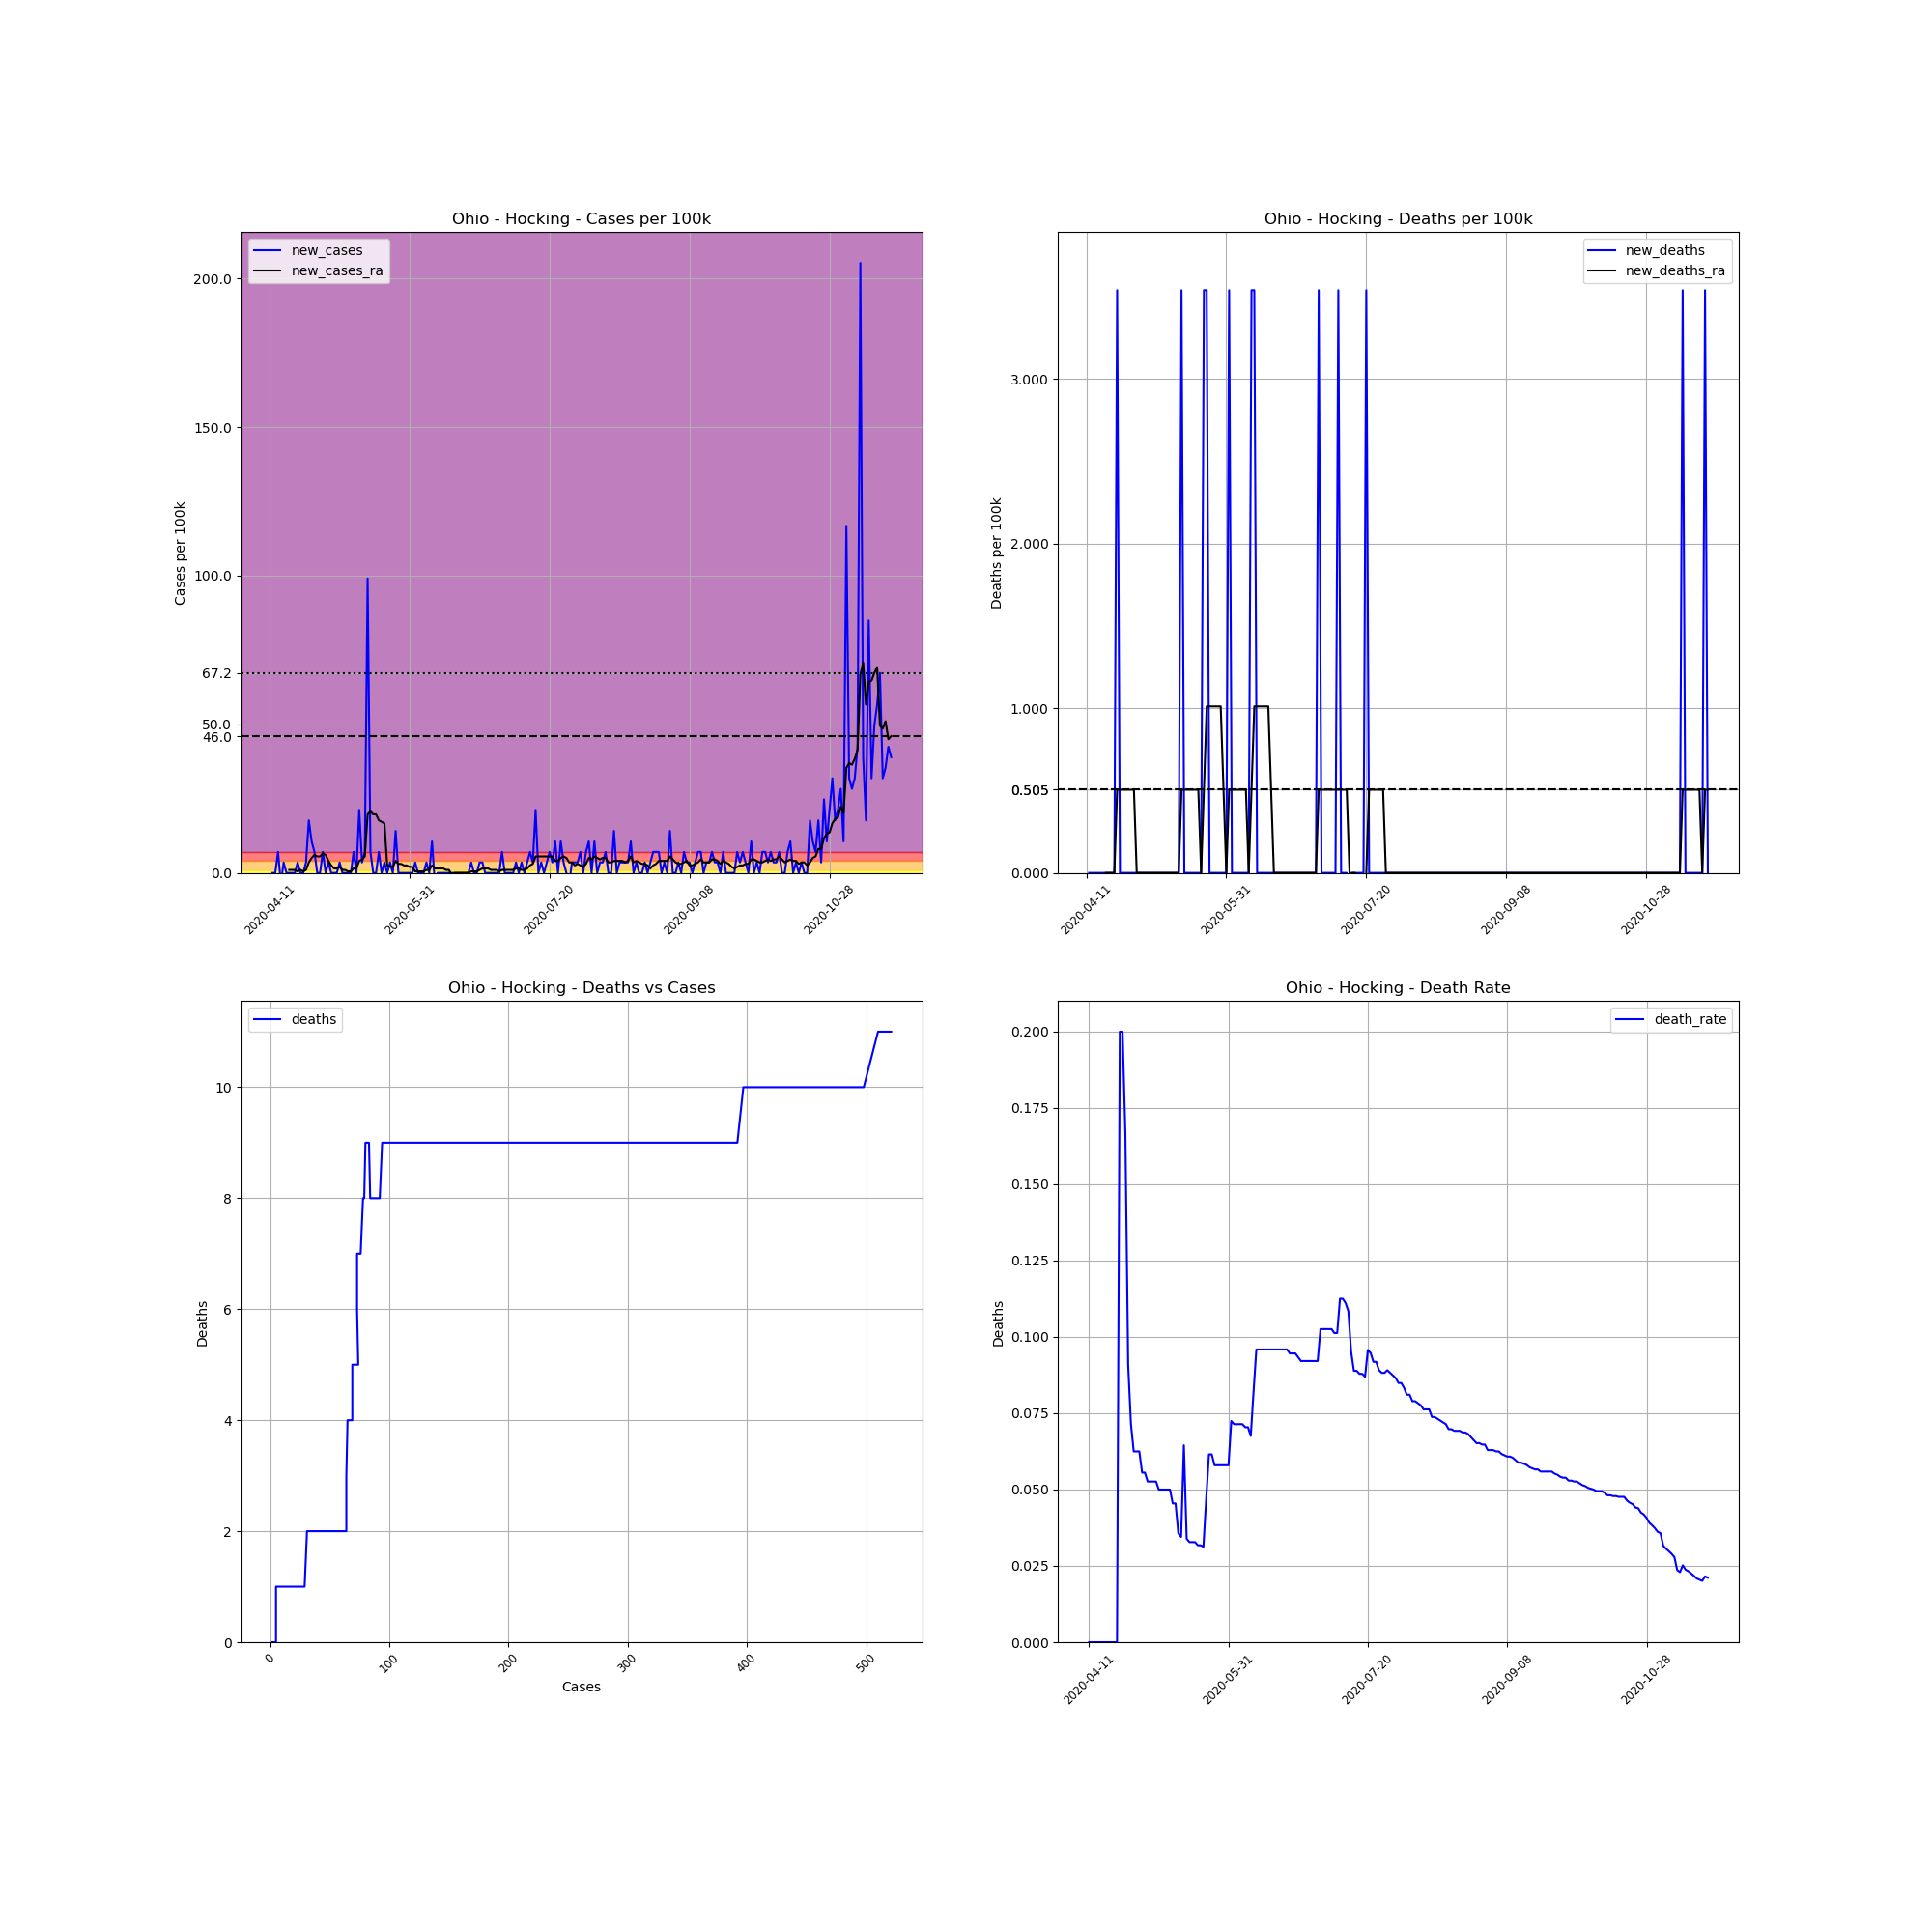

The table this chart was drawn from, first rows:
, date, county, state, fips, cases, deaths, COUNTY, STNAME, CTYNAME, POPESTIMATE2019, cases_per_100k, deaths_per_100k, death_rate, new_cases, new_deaths, new_cases_ra, new_deaths_ra
631962, 2020-04-11, Hocking, Ohio, 39073, 2, 0, 73, Ohio, Hocking, 28264, 7.076, 0.0, 0.0, , , , 
631963, 2020-04-12, Hocking, Ohio, 39073, 2, 0, 73, Ohio, Hocking, 28264, 7.076, 0.0, 0.0, 0.0, 0.0, , 
631964, 2020-04-13, Hocking, Ohio, 39073, 2, 0, 73, Ohio, Hocking, 28264, 7.076, 0.0, 0.0, 0.0, 0.0, , 
631965, 2020-04-14, Hocking, Ohio, 39073, 4, 0, 73, Ohio, Hocking, 28264, 14.15, 0.0, 0.0, 7.076, 0.0, , 
631966, 2020-04-15, Hocking, Ohio, 39073, 3, 0, 73, Ohio, Hocking, 28264, 10.61, 0.0, 0.0, -3.538, 0.0, , 
631967, 2020-04-16, Hocking, Ohio, 39073, 4, 0, 73, Ohio, Hocking, 28264, 14.15, 0.0, 0.0, 3.538, 0.0, , 
631968, 2020-04-17, Hocking, Ohio, 39073, 4, 0, 73, Ohio, Hocking, 28264, 14.15, 0.0, 0.0, 0.0, 0.0, , 
631969, 2020-04-18, Hocking, Ohio, 39073, 4, 0, 73, Ohio, Hocking, 28264, 14.15, 0.0, 0.0, 0.0, 0.0, 1.011, 0.0
631970, 2020-04-19, Hocking, Ohio, 39073, 4, 0, 73, Ohio, Hocking, 28264, 14.15, 0.0, 0.0, 0.0, 0.0, 1.011, 0.0
631971, 2020-04-20, Hocking, Ohio, 39073, 4, 0, 73, Ohio, Hocking, 28264, 14.15, 0.0, 0.0, 0.0, 0.0, 1.011, 0.0
631972, 2020-04-21, Hocking, Ohio, 39073, 5, 0, 73, Ohio, Hocking, 28264, 17.69, 0.0, 0.0, 3.538, 0.0, 0.5054, 0.0
631973, 2020-04-22, Hocking, Ohio, 39073, 5, 1, 73, Ohio, Hocking, 28264, 17.69, 3.538, 0.2, 0.0, 3.538, 1.011, 0.5054
631974, 2020-04-23, Hocking, Ohio, 39073, 5, 1, 73, Ohio, Hocking, 28264, 17.69, 3.538, 0.2, 0.0, 0.0, 0.5054, 0.5054
631975, 2020-04-24, Hocking, Ohio, 39073, 6, 1, 73, Ohio, Hocking, 28264, 21.23, 3.538, 0.1667, 3.538, 0.0, 1.011, 0.5054
631976, 2020-04-25, Hocking, Ohio, 39073, 11, 1, 73, Ohio, Hocking, 28264, 38.92, 3.538, 0.09091, 17.69, 0.0, 3.538, 0.5054
631977, 2020-04-26, Hocking, Ohio, 39073, 14, 1, 73, Ohio, Hocking, 28264, 49.53, 3.538, 0.07143, 10.61, 0.0, 5.054, 0.5054
631978, 2020-04-27, Hocking, Ohio, 39073, 16, 1, 73, Ohio, Hocking, 28264, 56.61, 3.538, 0.0625, 7.076, 0.0, 6.065, 0.5054
631979, 2020-04-28, Hocking, Ohio, 39073, 16, 1, 73, Ohio, Hocking, 28264, 56.61, 3.538, 0.0625, 0.0, 0.0, 5.56, 0.5054
631980, 2020-04-29, Hocking, Ohio, 39073, 16, 1, 73, Ohio, Hocking, 28264, 56.61, 3.538, 0.0625, 0.0, 0.0, 5.56, 0.0
631981, 2020-04-30, Hocking, Ohio, 39073, 18, 1, 73, Ohio, Hocking, 28264, 63.69, 3.538, 0.05556, 7.076, 0.0, 6.571, 0.0
631982, 2020-05-01, Hocking, Ohio, 39073, 18, 1, 73, Ohio, Hocking, 28264, 63.69, 3.538, 0.05556, 0.0, 0.0, 6.065, 0.0
631983, 2020-05-02, Hocking, Ohio, 39073, 19, 1, 73, Ohio, Hocking, 28264, 67.22, 3.538, 0.05263, 3.538, 0.0, 4.044, 0.0
631984, 2020-05-03, Hocking, Ohio, 39073, 19, 1, 73, Ohio, Hocking, 28264, 67.22, 3.538, 0.05263, 0.0, 0.0, 2.527, 0.0
631985, 2020-05-04, Hocking, Ohio, 39073, 19, 1, 73, Ohio, Hocking, 28264, 67.22, 3.538, 0.05263, 0.0, 0.0, 1.516, 0.0
631986, 2020-05-05, Hocking, Ohio, 39073, 19, 1, 73, Ohio, Hocking, 28264, 67.22, 3.538, 0.05263, 0.0, 0.0, 1.516, 0.0
631987, 2020-05-06, Hocking, Ohio, 39073, 20, 1, 73, Ohio, Hocking, 28264, 70.76, 3.538, 0.05, 3.538, 0.0, 2.022, 0.0
631988, 2020-05-07, Hocking, Ohio, 39073, 20, 1, 73, Ohio, Hocking, 28264, 70.76, 3.538, 0.05, 0.0, 0.0, 1.011, 0.0
631989, 2020-05-08, Hocking, Ohio, 39073, 20, 1, 73, Ohio, Hocking, 28264, 70.76, 3.538, 0.05, 0.0, 0.0, 1.011, 0.0
631990, 2020-05-09, Hocking, Ohio, 39073, 20, 1, 73, Ohio, Hocking, 28264, 70.76, 3.538, 0.05, 0.0, 0.0, 0.5054, 0.0
631991, 2020-05-10, Hocking, Ohio, 39073, 20, 1, 73, Ohio, Hocking, 28264, 70.76, 3.538, 0.05, 0.0, 0.0, 0.5054, 0.0
631992, 2020-05-11, Hocking, Ohio, 39073, 22, 1, 73, Ohio, Hocking, 28264, 77.84, 3.538, 0.04545, 7.076, 0.0, 1.516, 0.0
631993, 2020-05-12, Hocking, Ohio, 39073, 22, 1, 73, Ohio, Hocking, 28264, 77.84, 3.538, 0.04545, 0.0, 0.0, 1.516, 0.0
631994, 2020-05-13, Hocking, Ohio, 39073, 28, 1, 73, Ohio, Hocking, 28264, 99.07, 3.538, 0.03571, 21.23, 0.0, 4.044, 0.0
631995, 2020-05-14, Hocking, Ohio, 39073, 29, 1, 73, Ohio, Hocking, 28264, 102.6, 3.538, 0.03448, 3.538, 0.0, 4.549, 0.0
631996, 2020-05-15, Hocking, Ohio, 39073, 31, 2, 73, Ohio, Hocking, 28264, 109.7, 7.076, 0.06452, 7.076, 3.538, 5.56, 0.5054
631997, 2020-05-16, Hocking, Ohio, 39073, 59, 2, 73, Ohio, Hocking, 28264, 208.7, 7.076, 0.0339, 99.07, 0.0, 19.71, 0.5054
631998, 2020-05-17, Hocking, Ohio, 39073, 61, 2, 73, Ohio, Hocking, 28264, 215.8, 7.076, 0.03279, 7.076, 0.0, 20.72, 0.5054
631999, 2020-05-18, Hocking, Ohio, 39073, 61, 2, 73, Ohio, Hocking, 28264, 215.8, 7.076, 0.03279, 0.0, 0.0, 19.71, 0.5054
632000, 2020-05-19, Hocking, Ohio, 39073, 61, 2, 73, Ohio, Hocking, 28264, 215.8, 7.076, 0.03279, 0.0, 0.0, 19.71, 0.5054
632001, 2020-05-20, Hocking, Ohio, 39073, 63, 2, 73, Ohio, Hocking, 28264, 222.9, 7.076, 0.03175, 7.076, 0.0, 17.69, 0.5054
632002, 2020-05-21, Hocking, Ohio, 39073, 63, 2, 73, Ohio, Hocking, 28264, 222.9, 7.076, 0.03175, 0.0, 0.0, 17.18, 0.5054
632003, 2020-05-22, Hocking, Ohio, 39073, 64, 2, 73, Ohio, Hocking, 28264, 226.4, 7.076, 0.03125, 3.538, 0.0, 16.68, 0.0
632004, 2020-05-23, Hocking, Ohio, 39073, 64, 3, 73, Ohio, Hocking, 28264, 226.4, 10.61, 0.04688, 0.0, 3.538, 2.527, 0.5054
632005, 2020-05-24, Hocking, Ohio, 39073, 65, 4, 73, Ohio, Hocking, 28264, 230, 14.15, 0.06154, 3.538, 3.538, 2.022, 1.011
632006, 2020-05-25, Hocking, Ohio, 39073, 65, 4, 73, Ohio, Hocking, 28264, 230, 14.15, 0.06154, 0.0, 0.0, 2.022, 1.011
632007, 2020-05-26, Hocking, Ohio, 39073, 69, 4, 73, Ohio, Hocking, 28264, 244.1, 14.15, 0.05797, 14.15, 0.0, 4.044, 1.011
632008, 2020-05-27, Hocking, Ohio, 39073, 69, 4, 73, Ohio, Hocking, 28264, 244.1, 14.15, 0.05797, 0.0, 0.0, 3.033, 1.011
632009, 2020-05-28, Hocking, Ohio, 39073, 69, 4, 73, Ohio, Hocking, 28264, 244.1, 14.15, 0.05797, 0.0, 0.0, 3.033, 1.011
632010, 2020-05-29, Hocking, Ohio, 39073, 69, 4, 73, Ohio, Hocking, 28264, 244.1, 14.15, 0.05797, 0.0, 0.0, 2.527, 1.011
632011, 2020-05-30, Hocking, Ohio, 39073, 69, 4, 73, Ohio, Hocking, 28264, 244.1, 14.15, 0.05797, 0.0, 0.0, 2.527, 0.5054
632012, 2020-05-31, Hocking, Ohio, 39073, 69, 4, 73, Ohio, Hocking, 28264, 244.1, 14.15, 0.05797, 0.0, 0.0, 2.022, 0.0
632013, 2020-06-01, Hocking, Ohio, 39073, 69, 5, 73, Ohio, Hocking, 28264, 244.1, 17.69, 0.07246, 0.0, 3.538, 2.022, 0.5054
632014, 2020-06-02, Hocking, Ohio, 39073, 70, 5, 73, Ohio, Hocking, 28264, 247.7, 17.69, 0.07143, 3.538, 0.0, 0.5054, 0.5054
632015, 2020-06-03, Hocking, Ohio, 39073, 70, 5, 73, Ohio, Hocking, 28264, 247.7, 17.69, 0.07143, 0.0, 0.0, 0.5054, 0.5054
632016, 2020-06-04, Hocking, Ohio, 39073, 70, 5, 73, Ohio, Hocking, 28264, 247.7, 17.69, 0.07143, 0.0, 0.0, 0.5054, 0.5054
632017, 2020-06-05, Hocking, Ohio, 39073, 70, 5, 73, Ohio, Hocking, 28264, 247.7, 17.69, 0.07143, 0.0, 0.0, 0.5054, 0.5054
632018, 2020-06-06, Hocking, Ohio, 39073, 71, 5, 73, Ohio, Hocking, 28264, 251.2, 17.69, 0.07042, 3.538, 0.0, 1.011, 0.5054
632019, 2020-06-07, Hocking, Ohio, 39073, 71, 5, 73, Ohio, Hocking, 28264, 251.2, 17.69, 0.07042, 0.0, 0.0, 1.011, 0.5054
632020, 2020-06-08, Hocking, Ohio, 39073, 74, 5, 73, Ohio, Hocking, 28264, 261.8, 17.69, 0.06757, 10.61, 0.0, 2.527, 0.0
632021, 2020-06-09, Hocking, Ohio, 39073, 73, 6, 73, Ohio, Hocking, 28264, 258.3, 21.23, 0.08219, -3.538, 3.538, 1.516, 0.5054
... 163 more rows
